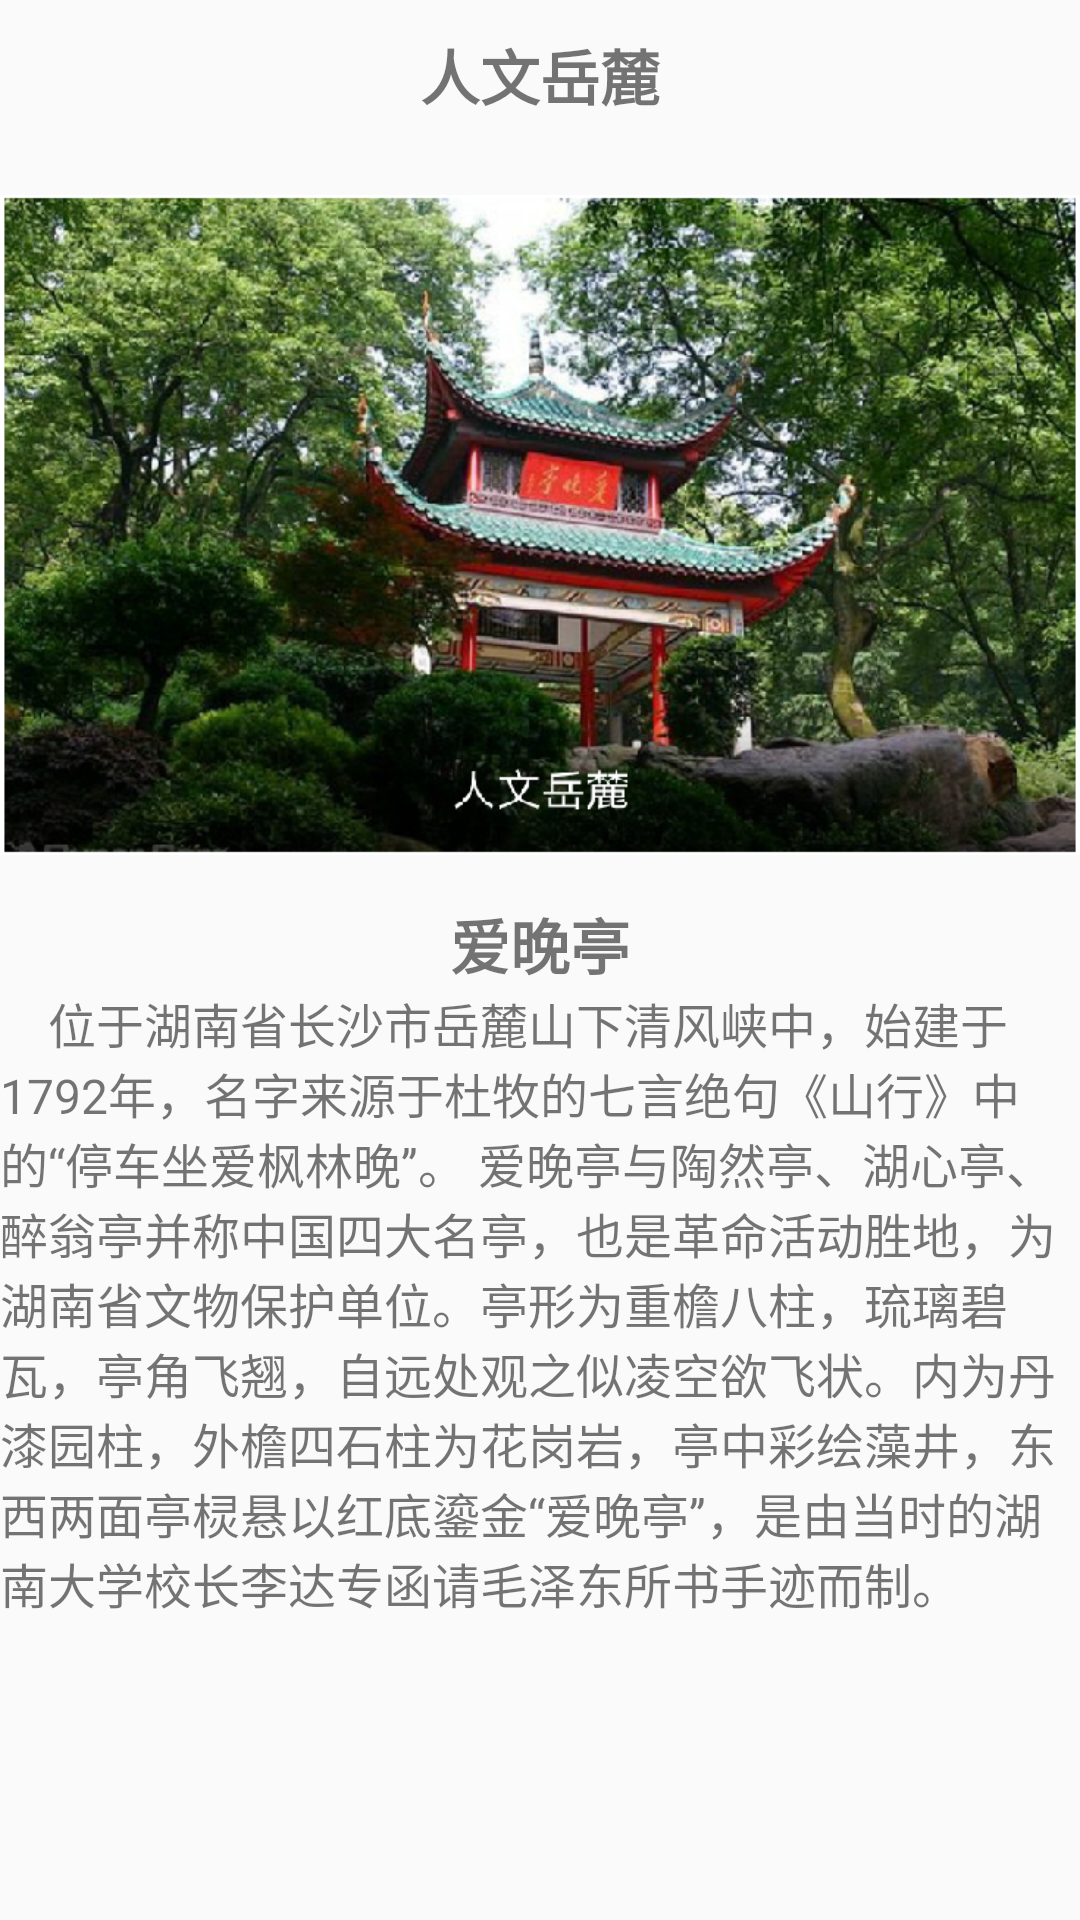

Android layout source for this screen:
<!-- AndroidManifest.xml: application theme AppTheme -->
<!-- res/layout/layout_tab4.xml -->
<?xml version="1.0" encoding="utf-8"?>
<LinearLayout xmlns:android="http://schemas.android.com/apk/res/android"
    android:layout_width="match_parent"
    android:layout_height="match_parent"
    android:orientation="vertical">
   <TextView
    android:layout_width="match_parent"
    android:layout_height="50dp"
    android:text="人文岳麓"
    android:textStyle="bold"
    android:textSize="20sp"
    android:gravity="center"/>

    <ImageView
        android:layout_width="match_parent"
        android:layout_height="250dp"
        android:src="@drawable/r3" />
    <TextView
        android:layout_width="wrap_content"
        android:layout_height="wrap_content"
        android:text="爱晚亭"
        android:textSize="20dp"
        android:textStyle="bold"
        android:layout_gravity="center"/>
    <TextView
        android:layout_width="wrap_content"
        android:layout_height="wrap_content"
        android:text="    位于湖南省长沙市岳麓山下清风峡中，始建于1792年，名字来源于杜牧的七言绝句《山行》中的“停车坐爱枫林晚”。
爱晚亭与陶然亭、湖心亭、醉翁亭并称中国四大名亭，也是革命活动胜地，为湖南省文物保护单位。亭形为重檐八柱，琉璃碧瓦，亭角飞翘，自远处观之似凌空欲飞状。内为丹漆园柱，外檐四石柱为花岗岩，亭中彩绘藻井，东西两面亭棂悬以红底鎏金“爱晚亭”，是由当时的湖南大学校长李达专函请毛泽东所书手迹而制。"
        android:textSize="16sp" />

</LinearLayout>
<!-- resources referenced by this layout -->
<resources>
  <!-- drawable r3: png bitmap (drawable, 853409 bytes) -->
  <style name="AppTheme" parent="Theme.AppCompat.Light.DarkActionBar">
          
          <item name="colorPrimary">#7e7b7b</item>
          <item name="colorPrimaryDark">@color/colorPrimaryDark</item>
          <item name="colorAccent">#2c75ea</item>
      </style>
  <color name="colorPrimaryDark">#00574B</color>
</resources>
